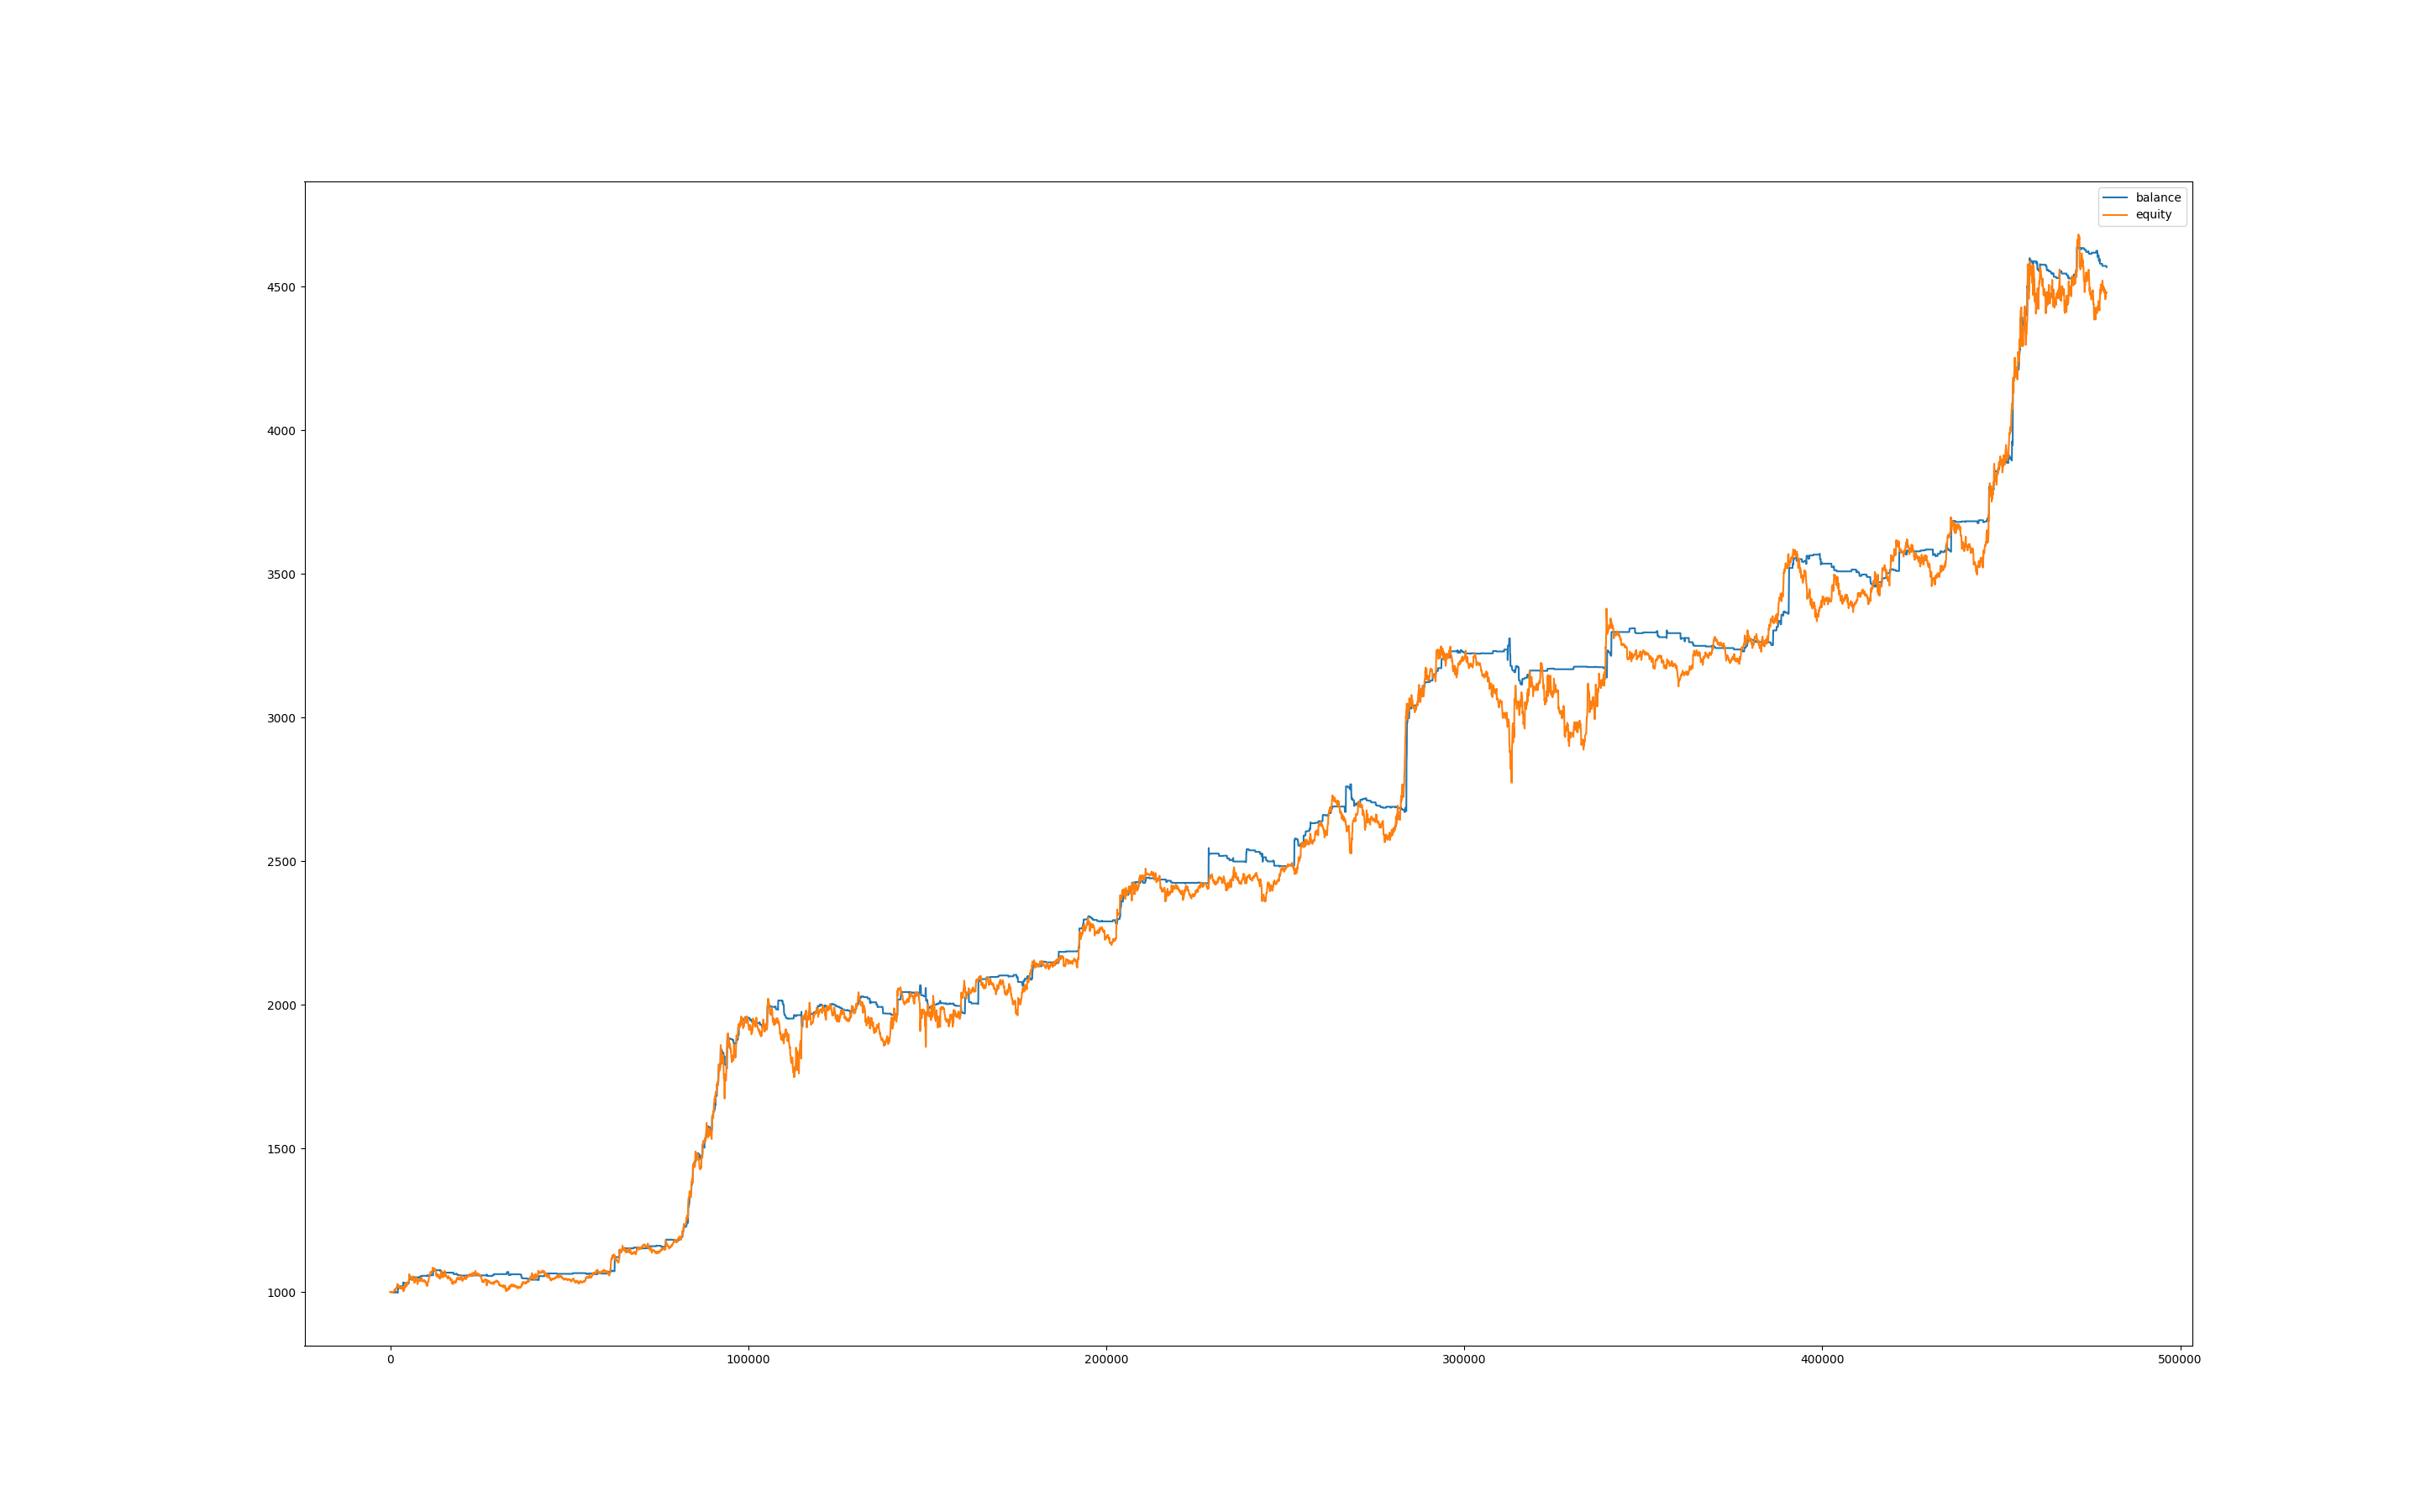

Source data for this figure (header and first rows):
, balance, equity
0, 1000, 1000
60, 1000, 1000
120, 1000, 1000
180, 1000, 1001
240, 999.9, 1001
300, 999.9, 1000
360, 999.9, 998.1
420, 999.9, 999.1
480, 999.9, 998.9
540, 999.9, 998.7
600, 999.9, 1001
660, 999.9, 999.6
720, 999.9, 999.5
780, 998.9, 999.7
840, 998.9, 999.9
900, 998.9, 998.4
960, 998.9, 1000
1020, 998.9, 1001
1080, 998.9, 1003
1140, 998.9, 1008
1200, 997.9, 1009
1260, 997.9, 1008
1320, 997.9, 1008
1380, 997.9, 1006
1440, 1001, 1007
1500, 999.6, 1012
1560, 999.6, 1012
1620, 999.6, 1013
1680, 999.6, 1013
1740, 999.6, 1016
1800, 999.6, 1016
1860, 999.6, 1018
1920, 999.6, 1025
1980, 998.5, 1024
2040, 997.3, 1028
2100, 997.3, 1028
2160, 1014, 1023
2220, 1014, 1022
2280, 1020, 1023
2340, 1020, 1018
2400, 1020, 1017
2460, 1020, 1017
2520, 1020, 1016
2580, 1020, 1015
2640, 1020, 1012
2700, 1020, 1012
2760, 1020, 1014
2820, 1020, 1014
2880, 1020, 1014
2940, 1020, 1017
3000, 1020, 1016
3060, 1020, 1015
3120, 1020, 1012
3180, 1020, 1014
3240, 1020, 1019
3300, 1020, 1018
3360, 1020, 1014
3420, 1020, 1018
3480, 1020, 1017
3540, 1020, 1015
... 7,931 more rows
